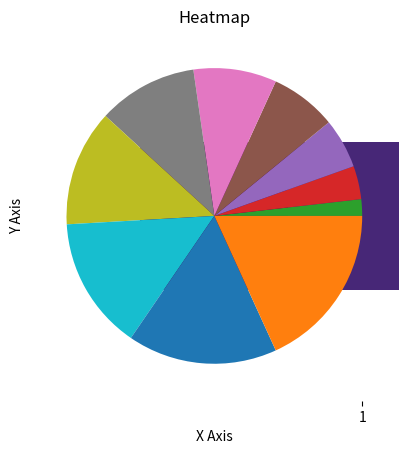

Write the Python code that produced this figure. (Note: this script raises an exception after producing the figure.)
import matplotlib.pyplot as plt
import numpy as np

x = np.array([10,20,30,40,50,60,70,80,90,100])
y = np.array([15, 7, 19, 11, 13, 16, 12, 18, 14, 20])
z = np.array([1,2,3,4,5,6,7,8,9,10])

# Create a scatter plot
plt.scatter(x,y)

plt.xlabel('X Axis')
plt.ylabel('Y Axis')
plt.title('Scatter Plot')

plt.show()

# Create a line plot
plt.plot(x,y)

plt.xlabel('X Axis')
plt.ylabel('Y Axis')
plt.title('Line Plot')

plt.show()

# Create a bar chart
plt.bar(x,y)

plt.xlabel('X Axis')
plt.ylabel('Y Axis')
plt.title('Bar Chart')

plt.show()

# Create a histogram
plt.hist(x)

plt.xlabel('X Axis')
plt.ylabel('Y Axis')
plt.title('Histogram')

plt.show()

# Create a pie chart
plt.pie(x)

plt.title('Pie Chart')

plt.show()

# Create a box plot
plt.boxplot(x)

plt.title('Box Plot')

plt.show()

# Create a violin plot
plt.violinplot(x)

plt.title('Violin Plot')

plt.show()

# Create a heatmap
plt.imshow([x])

plt.title('Heatmap')

plt.show()

# Create a contour plot
plt.contour([x], [y])

plt.title('Contour Plot')

plt.show()

# Create a 3D plot
fig = plt.figure()
ax = fig.add_subplot(111, projection='3d')
ax.scatter(x,y,z)

ax.set_xlabel('X Axis')
ax.set_ylabel('Y Axis')
ax.set_zlabel('Z Axis')
ax.set_title('3D Scatter Plot')

plt.show()

# Create a 3D surface plot
fig = plt.figure()
ax = fig.add_subplot(111, projection='3d')
ax.plot_surface(x,y,z)

ax.set_xlabel('X Axis')
ax.set_ylabel('Y Axis')
ax.set_zlabel('Z Axis')
ax.set_title('3D Surface Plot')

plt.show()

# Create a 3D bar chart
fig = plt.figure()
ax = fig.add_subplot(111, projection='3d')
ax.bar3d(x,y,z,1,1,1)

ax.set_xlabel('X Axis')
ax.set_ylabel('Y Axis')
ax.set_zlabel('Z Axis')
ax.set_title('3D Bar Chart')

plt.show()

# Create a 3D line plot
fig = plt.figure()
ax = fig.add_subplot(111, projection='3d')
ax.plot(x,y,z)

ax.set_xlabel('X Axis')
ax.set_ylabel('Y Axis')
ax.set_zlabel('Z Axis')
ax.set_title('3D Line Plot')

plt.show()

